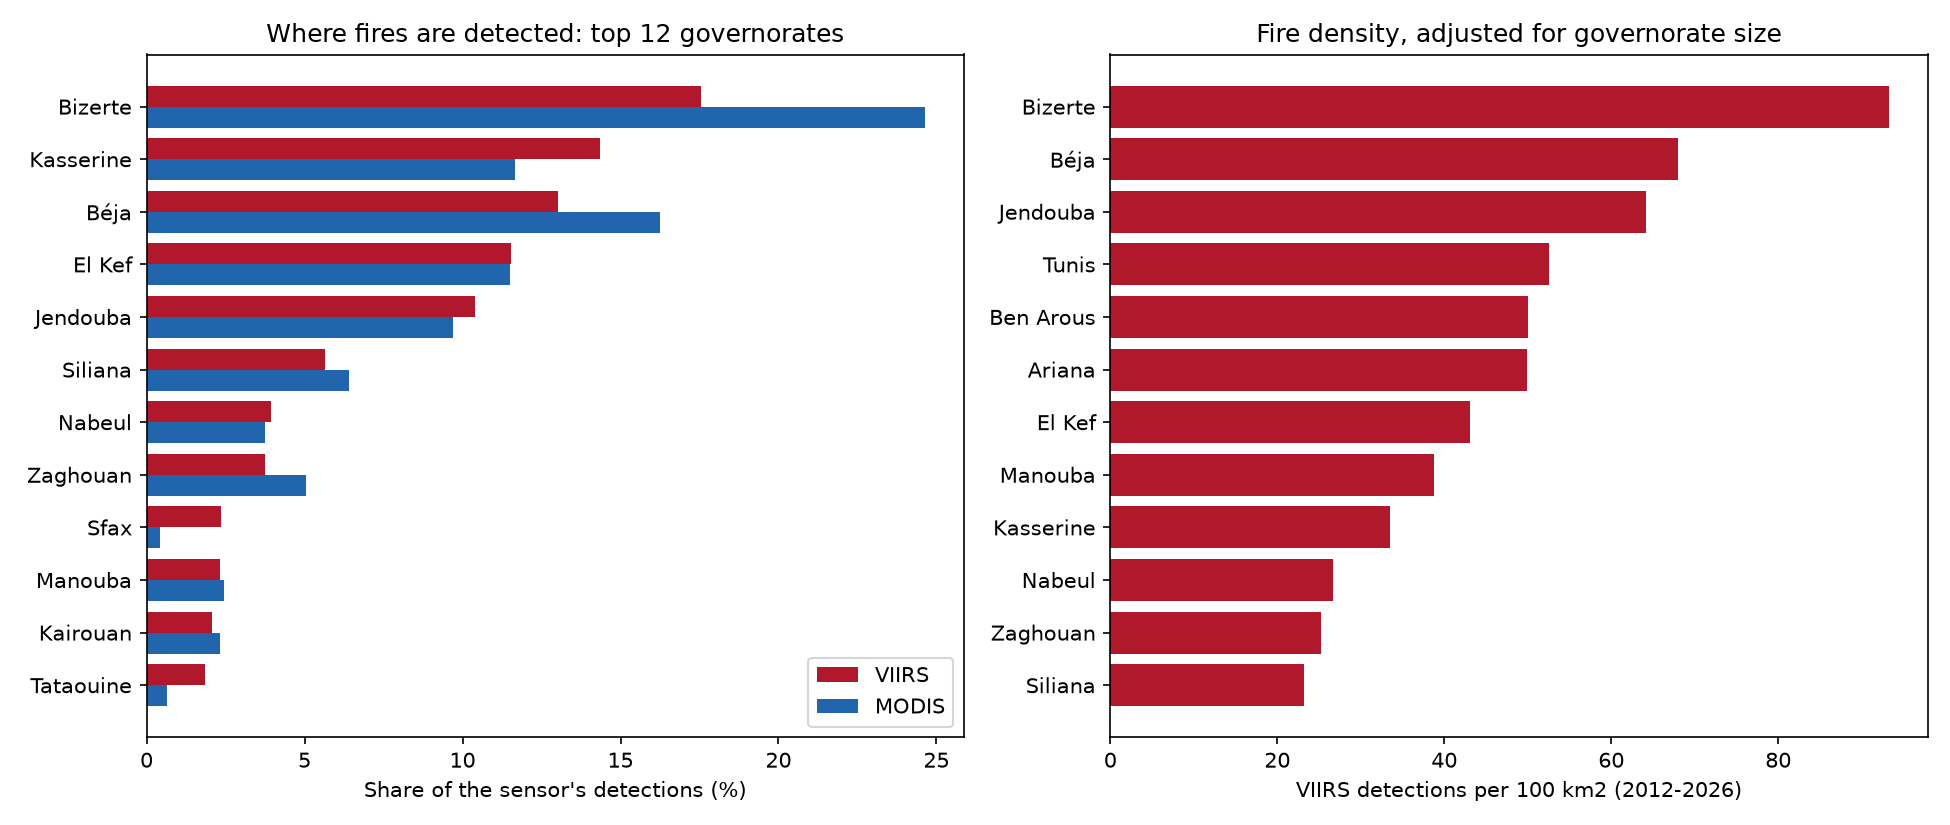

Source data for this figure (header and first rows):
governorate, VIIRS, MODIS, VIIRS_%, MODIS_%, area_km2, VIIRS_per_100km2
Bizerte, 3334, 1508, 17.53, 24.63, 3577, 93.22
Kasserine, 2727, 714, 14.34, 11.66, 8152, 33.45
Béja, 2479, 994, 13.04, 16.24, 3643, 68.04
El Kef, 2191, 705, 11.52, 11.52, 5079, 43.14
Jendouba, 1976, 593, 10.39, 9.69, 3081, 64.14
Siliana, 1076, 392, 5.66, 6.4, 4650, 23.14
Nabeul, 748, 229, 3.93, 3.74, 2809, 26.62
Zaghouan, 715, 309, 3.76, 5.05, 2828, 25.28
Sfax, 446, 26, 2.35, 0.42, 6992, 6.38
Manouba, 439, 150, 2.31, 2.45, 1133, 38.75
Kairouan, 395, 142, 2.08, 2.32, 6506, 6.07
Tataouine, 350, 39, 1.84, 0.64, 38090, 0.92
Sidi Bouzid, 341, 64, 1.79, 1.05, 7388, 4.62
Ben Arous, 329, 91, 1.73, 1.49, 658.3, 49.97
Ariana, 226, 47, 1.19, 0.77, 453.2, 49.87
Gabès, 205, 26, 1.08, 0.42, 7455, 2.75
Sousse, 180, 28, 0.95, 0.46, 2600, 6.92
Kébili, 171, 9, 0.9, 0.15, 22097, 0.77
Tunis, 150, 15, 0.79, 0.25, 285.7, 52.49
Gafsa, 140, 8, 0.74, 0.13, 7524, 1.86
Monastir, 135, 10, 0.71, 0.16, 1076, 12.54
Mahdia, 107, 4, 0.56, 0.07, 2851, 3.75
Tozeur, 105, 18, 0.55, 0.29, 6017, 1.75
Médenine, 51, 1, 0.27, 0.02, 9227, 0.55
